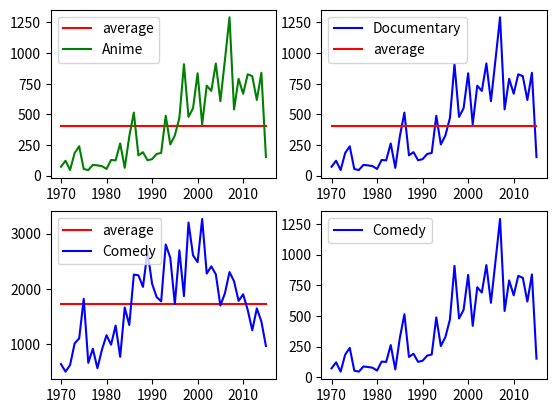

Here is the Python script that generated this plot:
import pandas as pd
import matplotlib.pyplot as plt
import numpy as np


def get_average(d):
    counter, suma = 0, 0
    for key in d:
        counter += 1
        suma += d[key]
    return suma/counter


dictionary = {1970: [644.28125], 1971: [508.8235294117647], 1972: [628.970542635659],
              1973: [1018.9782244556114], 1974: [1109.6477987421383]}


comedy = {1970: 644.28125, 1971: 508.8235294117647, 1972: 628.970542635659, 1973: 1018.9782244556114, 1974: 1109.6477987421383, 1975: 1823.4363905325445, 1976: 666.6998514115899, 1977: 922.3527397260274, 1978: 569.1726283048212, 1979: 906.813056379822, 1980: 1166.3762237762237, 1981: 995.7353342428377, 1982: 1340.8287937743191, 1983: 776.7727873183619, 1984: 1666.5126050420167, 1985: 1350.8709677419354, 1986: 2261.178983833718, 1987: 2248.4927234927236, 1988: 2038.7879746835442, 1989: 2673.1136363636365, 1990: 2097.8035714285716, 1991: 1855.1612903225807, 1992: 1777.681861348528, 1993: 2805.838477366255, 1994: 2563.4470260223047, 1995: 1729.471566054243, 1996: 2698.141331142153, 1997: 1872.5318518518518, 1998: 3200.8491847826085, 1999: 2607.670441001192, 2000: 2486.658395845355, 2001: 3266.403275332651, 2002: 2279.094690265487, 2003: 2410.8348231636223, 2004: 2265.9950407368046, 2005: 1701.0662251655629, 2006: 1925.1169201520913, 2007: 2306.80536473667, 2008: 2140.1480472297912, 2009: 1786.4428005284017, 2010: 1904.2257250945775, 2011: 1623.7504826254826, 2012: 1255.6889383815887, 2013: 1650.8426490066224, 2014: 1414.5986779981115, 2015: 971.62689926843}

# in thousands
animation = {1970: 72.196, 1971: 121.268, 1972: 45.535, 1973: 184.34, 1974: 239.751, 1975: 53.842, 1976: 45.661, 1977: 87.822, 1978: 83.346, 1979: 77.035, 1980: 54.587, 1981: 127.294, 1982: 124.021, 1983: 262.839, 1984: 63.387, 1985: 320.376, 1986: 514.208, 1987: 165.276, 1988: 191.683, 1989: 125.879, 1990: 134.713, 1991: 176.292, 1992: 185.808, 1993: 488.542, 1994: 254.273, 1995: 327.998, 1996: 471.451, 1997: 909.792, 1998: 479.815, 1999: 550.271, 2000: 835.244, 2001: 419.808, 2002: 734.957, 2003: 691.918, 2004: 915.358, 2005: 607.728, 2006: 945.78, 2007: 1292.644, 2008: 540.804, 2009: 790.967, 2010: 668.025, 2011: 827.556, 2012: 811.327, 2013: 617.292, 2014: 839.345, 2015: 151.154}

Documentary = {1970: 72.196, 1971: 121.268, 1972: 45.535, 1973: 184.34, 1974: 239.751, 1975: 53.842, 1976: 45.661, 1977: 87.822, 1978: 83.346, 1979: 77.035, 1980: 54.587, 1981: 127.294, 1982: 124.021, 1983: 262.839, 1984: 63.387, 1985: 320.376, 1986: 514.208, 1987: 165.276, 1988: 191.683, 1989: 125.879, 1990: 134.713, 1991: 176.292, 1992: 185.808, 1993: 488.542, 1994: 254.273, 1995: 327.998, 1996: 471.451, 1997: 909.792, 1998: 479.815, 1999: 550.271, 2000: 835.244, 2001: 419.808, 2002: 734.957, 2003: 691.918, 2004: 915.358, 2005: 607.728, 2006: 945.78, 2007: 1292.644, 2008: 540.804, 2009: 790.967, 2010: 668.025, 2011: 827.556, 2012: 811.327, 2013: 617.292, 2014: 839.345, 2015: 151.154}
# for key in animation:
#     animation[key] = animation[key]/1000
# for key in animation:
#     animation[key] = animation[key][0]
# for key in comedy:
#     comedy[key] = comedy[key][0]
# print(Documentary)
print(animation)

a, b, c, d, e, f = [], [], [], [], [], []
for key in Documentary:
    a.append(key)
    print(Documentary[key])
    b.append(int(Documentary[key]))
for key in animation:
    c.append(key)
    d.append(int(animation[key]))
for key in comedy:
    e.append(key)
    f.append(int(comedy[key]))

avg_documentary = get_average(Documentary)
avg_animation = get_average(animation)
avg_comedy = get_average(comedy)

fig = plt.figure()  # figsize=(10, 8)


ax = fig.add_subplot(221)
ax.plot(a, [avg_animation]*len(a), color='red', label='average')


ax.plot(c, d, color='green', label='Anime')
ax.legend()

ax2 = fig.add_subplot(222)

ax2.plot(a, b, color='blue', label='Documentary')
ax2.plot(a, [avg_documentary]*len(a), color='red', label='average')
ax2.legend()

ax3 = fig.add_subplot(223)
ax3.plot(e, [avg_comedy]*len(a), color='red', label='average')
ax3.plot(e, f, color='blue', label='Comedy')

ax3.legend()

ax4 = fig.add_subplot(224)
ax4.plot(a, b, color='blue', label='Comedy')
ax4.legend()

plt.show()

# ax.title("Title")
# ax.xlabel("Xlabel")

# ax2.barh(np.linspace(1970, 2000, 30), np.linspace(0, 50, 30), label='ljdfjk')
# ax1.bar([1,2,3],[3,4,5])
# ax2.barh([0.5,1,2.5],[0,1,2])
# ax2.axhline(0.45)
# ax1.axvline(0.65)
# ax3.scatter(x,y)
